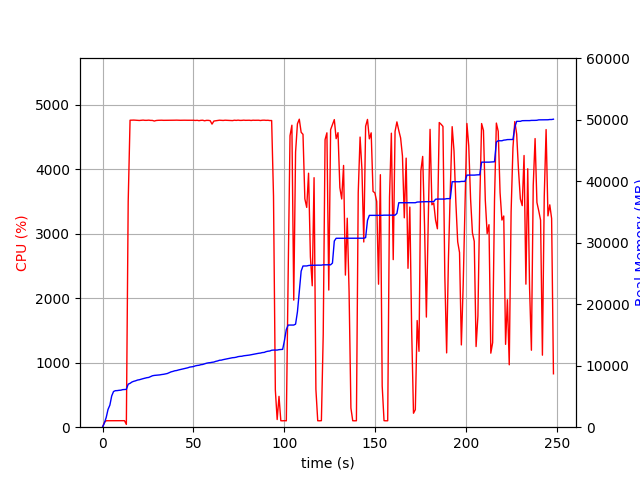

The file beside this chart, header and first rows:
elapsed_time, nproc, cpu, mem_real, mem_virtual
3.409385681152344e-05, 1, 0.0, 7.047, 3185
1.007, 1, 74.5, 679.9, 1795
2.014, 1, 100.2, 1586, 2747
3.022, 1, 100.2, 2892, 4099
4.03, 1, 99.2, 3588, 5923
5.038, 1, 100.2, 5076, 7725
6.047, 1, 100.1, 5802, 7725
7.054, 1, 100.2, 5936, 7853
8.062, 1, 100.2, 5948, 7853
9.07, 1, 101.2, 5996, 8013
10.08, 1, 99.3, 6018, 8013
11.08, 1, 100.2, 6106, 8013
12.09, 1, 101.2, 6122, 8025
13.1, 3, 43.6, 6150, 8056
14.12, 1, 3498, 6996, 12237
15.14, 1, 4762, 7130, 12350
16.17, 1, 4763, 7344, 12597
17.19, 1, 4764, 7462, 12736
18.21, 1, 4762, 7544, 12810
19.24, 1, 4762, 7662, 12943
20.26, 1, 4758, 7716, 13003
21.29, 1, 4761, 7809, 13100
22.31, 1, 4764, 7892, 13181
23.34, 1, 4760, 7967, 13260
24.36, 1, 4760, 8046, 13341
25.39, 1, 4763, 8089, 13372
26.42, 1, 4759, 8227, 13509
27.44, 1, 4759, 8358, 13678
28.47, 1, 4749, 8417, 13755
29.49, 1, 4757, 8444, 13767
30.52, 1, 4760, 8468, 13841
31.54, 1, 4761, 8505, 13875
32.57, 1, 4762, 8562, 13909
33.59, 1, 4760, 8600, 13922
34.62, 1, 4760, 8662, 14027
35.64, 1, 4762, 8728, 14135
36.67, 1, 4761, 8854, 14278
37.69, 1, 4761, 8994, 14425
38.72, 1, 4761, 9070, 14509
39.74, 1, 4762, 9171, 14597
40.77, 1, 4763, 9213, 14645
41.8, 1, 4761, 9304, 14748
42.82, 1, 4761, 9376, 14842
43.84, 1, 4762, 9463, 14915
44.87, 1, 4762, 9526, 14983
45.89, 1, 4761, 9576, 15027
46.92, 1, 4761, 9657, 15098
47.95, 1, 4762, 9767, 15214
48.97, 1, 4762, 9809, 15248
50, 1, 4761, 9853, 15308
51.02, 1, 4758, 9965, 15489
52.05, 1, 4761, 10034, 15537
53.07, 1, 4755, 10068, 15617
54.1, 1, 4760, 10160, 15719
55.12, 1, 4762, 10200, 15759
56.15, 1, 4753, 10300, 15857
57.17, 1, 4760, 10398, 15939
58.2, 1, 4760, 10462, 15969
59.22, 1, 4755, 10492, 16049
60.25, 1, 4701, 10552, 16103
... 185 more rows
